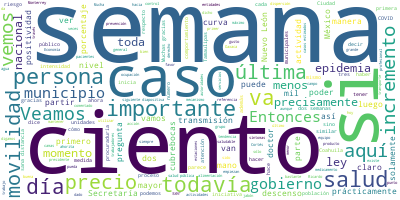

The file beside this chart, header and first rows:
Participante, Texto, Sentimiento, Palabras, Dia, Mes, Anio
JOSE LUIS ALOMIA ZEGARRA, Con mucho gusto, señor subsecretario., 0.0, 5, 4, 08, 2020
JOSE LUIS ALOMIA ZEGARRA, Muy buenas tardes todas, todos, sobre to…, 0.0, 35, 4, 08, 2020
JOSE LUIS ALOMIA ZEGARRA, Vamos a actualizar el escenario nacional…, 0.0, 91, 4, 08, 2020
JOSE LUIS ALOMIA ZEGARRA, Actualizamos los números lógicamente. To…, 0.0, 62, 4, 08, 2020
JOSE LUIS ALOMIA ZEGARRA, Tenemos todavía 82 mil 460 personas que …, 0.0, 131, 4, 08, 2020
JOSE LUIS ALOMIA ZEGARRA, Entonces, veamos la siguiente diapositiv…, 0.0, 180, 4, 08, 2020
JOSE LUIS ALOMIA ZEGARRA, Menos 44 por ciento el descenso en las ú…, 0.0, 28, 4, 08, 2020
JOSE LUIS ALOMIA ZEGARRA, Vemos que el indicador de casos activos …, 0.0, 73, 4, 08, 2020
JOSE LUIS ALOMIA ZEGARRA, Veamos la siguiente diapositiva. Es la o…, 0.0, 104, 4, 08, 2020
JOSE LUIS ALOMIA ZEGARRA, Veamos las camas con ventilador para pac…, 0.0, 88, 4, 08, 2020
JOSE LUIS ALOMIA ZEGARRA, Vamos a ver ahora tres entidades federat…, 0.0, 22, 4, 08, 2020
JOSE LUIS ALOMIA ZEGARRA, Vean el comportamiento de las barras en …, 0.0, 85, 4, 08, 2020
JOSE LUIS ALOMIA ZEGARRA, Y aquí vemos como la curva de positivida…, 0.0, 103, 4, 08, 2020
JOSE LUIS ALOMIA ZEGARRA, Veamos la curva de casos estimados. Aquí…, 0.0, 98, 4, 08, 2020
JOSE LUIS ALOMIA ZEGARRA, Entonces estamos hablando todavía que Co…, 0.0, 69, 4, 08, 2020
JOSE LUIS ALOMIA ZEGARRA, Menos 32 por ciento la disminución en de…, 0.0, 25, 4, 08, 2020
JOSE LUIS ALOMIA ZEGARRA, Veamos que ese incremento en la parte su…, 0.0, 32, 4, 08, 2020
JOSE LUIS ALOMIA ZEGARRA, Veamos los municipios de Coahuila más re…, 0.0, 71, 4, 08, 2020
JOSE LUIS ALOMIA ZEGARRA, No así Piedras Negras, que inicia con un…, 0.0, 53, 4, 08, 2020
JOSE LUIS ALOMIA ZEGARRA, Otros, como son Monclova, Torreón, Salti…, 0.0, 47, 4, 08, 2020
JOSE LUIS ALOMIA ZEGARRA, Vemos que la ocupación de camas generale…, 0.0, 46, 4, 08, 2020
JOSE LUIS ALOMIA ZEGARRA, Veamos el mapa municipal del estado de C…, 0.0, 44, 4, 08, 2020
JOSE LUIS ALOMIA ZEGARRA, Ya para la semana 19 y 20 tenemos al men…, 0.0, 73, 4, 08, 2020
JOSE LUIS ALOMIA ZEGARRA, Veamos el siguiente estado, Nuevo León, …, 0.0, 103, 4, 08, 2020
JOSE LUIS ALOMIA ZEGARRA, Veamos el siguiente gráfico, que son los…, 0.0, 55, 4, 08, 2020
JOSE LUIS ALOMIA ZEGARRA, La buena noticia es que en las últimas d…, 0.0, 60, 4, 08, 2020
JOSE LUIS ALOMIA ZEGARRA, Diez por ciento la actividad de casos ac…, 0.0, 33, 4, 08, 2020
JOSE LUIS ALOMIA ZEGARRA, Veamos la siguiente diapositiva. Los mun…, 0.0, 28, 4, 08, 2020
JOSE LUIS ALOMIA ZEGARRA, El de mayor intensidad, precisamente, el…, 0.0, 95, 4, 08, 2020
JOSE LUIS ALOMIA ZEGARRA, Aquí un llamado a los ciudadanos de Nuev…, 0.0, 54, 4, 08, 2020
JOSE LUIS ALOMIA ZEGARRA, Ya veíamos que Nuevo León era el estado …, 0.0, 42, 4, 08, 2020
JOSE LUIS ALOMIA ZEGARRA, Veamos el mapa municipal animado de Nuev…, 0.0, 71, 4, 08, 2020
JOSE LUIS ALOMIA ZEGARRA, Aquí en la 24 ya es obvio que hay import…, 0.0, 35, 4, 08, 2020
JOSE LUIS ALOMIA ZEGARRA, Veamos el último estado de esta noche. T…, 0.0, 24, 4, 08, 2020
JOSE LUIS ALOMIA ZEGARRA, A diferencia de los primeros estados, a …, 0.0, 92, 4, 08, 2020
JOSE LUIS ALOMIA ZEGARRA, Veamos la siguiente diapositiva. La curv…, 0.0, 72, 4, 08, 2020
JOSE LUIS ALOMIA ZEGARRA, En el caso de Tamaulipas ya tenemos dos …, 0.0, 43, 4, 08, 2020
JOSE LUIS ALOMIA ZEGARRA, Y esto es lo que aporta a que los casos …, 0.0, 84, 4, 08, 2020
JOSE LUIS ALOMIA ZEGARRA, Veamos la siguiente diapositiva, los mun…, 0.0, 103, 4, 08, 2020
JOSE LUIS ALOMIA ZEGARRA, Otros como en este caso Matamoros, como …, 0.0, 33, 4, 08, 2020
JOSE LUIS ALOMIA ZEGARRA, El único que habría que tomar y tener pr…, 0.0, 48, 4, 08, 2020
JOSE LUIS ALOMIA ZEGARRA, Cincuenta y dos por ciento de ocupación …, 0.0, 25, 4, 08, 2020
JOSE LUIS ALOMIA ZEGARRA, Veamos la última diapositiva, que es pre…, 0.0, 55, 4, 08, 2020
JOSE LUIS ALOMIA ZEGARRA, No hay un patrón directo, son municipios…, 0.0, 77, 4, 08, 2020
JOSE LUIS ALOMIA ZEGARRA, Sería la actualización de la información…, 0.0, 9, 4, 08, 2020
HUGO LOPEZ-GATELL RAMIREZ, Gracias, doctor Alomía., 0.0, 3, 4, 08, 2020
HUGO LOPEZ-GATELL RAMIREZ, Doctor Ricardo Cortés, por favor., 0.0, 5, 4, 08, 2020
RICARDO CORTES ALCALA, Muchas gracias, doctor López-Gatell. Con…, 0.0, 7, 4, 08, 2020
RICARDO CORTES ALCALA, Buenas tardes a todas y todos aquí en Pa…, 0.0, 29, 4, 08, 2020
RICARDO CORTES ALCALA, Vamos a enfocarnos en esta gráfica. Sin …, 0.0, 33, 4, 08, 2020
RICARDO CORTES ALCALA, Después de la Jornada Nacional de Sana D…, 0.0, 41, 4, 08, 2020
RICARDO CORTES ALCALA, Y se ha incrementado hasta cierto punto …, 0.0, 71, 4, 08, 2020
RICARDO CORTES ALCALA, Ahorita el estado de Sinaloa incrementó …, 0.0, 35, 4, 08, 2020
RICARDO CORTES ALCALA, Le siguen Baja California Sur, Quintana …, 0.0, 59, 4, 08, 2020
RICARDO CORTES ALCALA, Los colores que tienen cada una de las b…, 0.0, 170, 4, 08, 2020
RICARDO CORTES ALCALA, La siguiente por favor, para poder cerra…, 0.0, 66, 4, 08, 2020
RICARDO CORTES ALCALA, Esto también es normal, dado que los cam…, 0.0, 87, 4, 08, 2020
RICARDO CORTES ALCALA, Ahora sí la siguiente, por favor para ce…, 0.0, 20, 4, 08, 2020
RICARDO CORTES ALCALA, Susana Distancia nos dice: ‘Hay que segu…, 0.0, 109, 4, 08, 2020
RICARDO CORTES ALCALA, Hay que lavarse las manos, el control lo…, 0.0, 48, 4, 08, 2020
... 125 more rows
